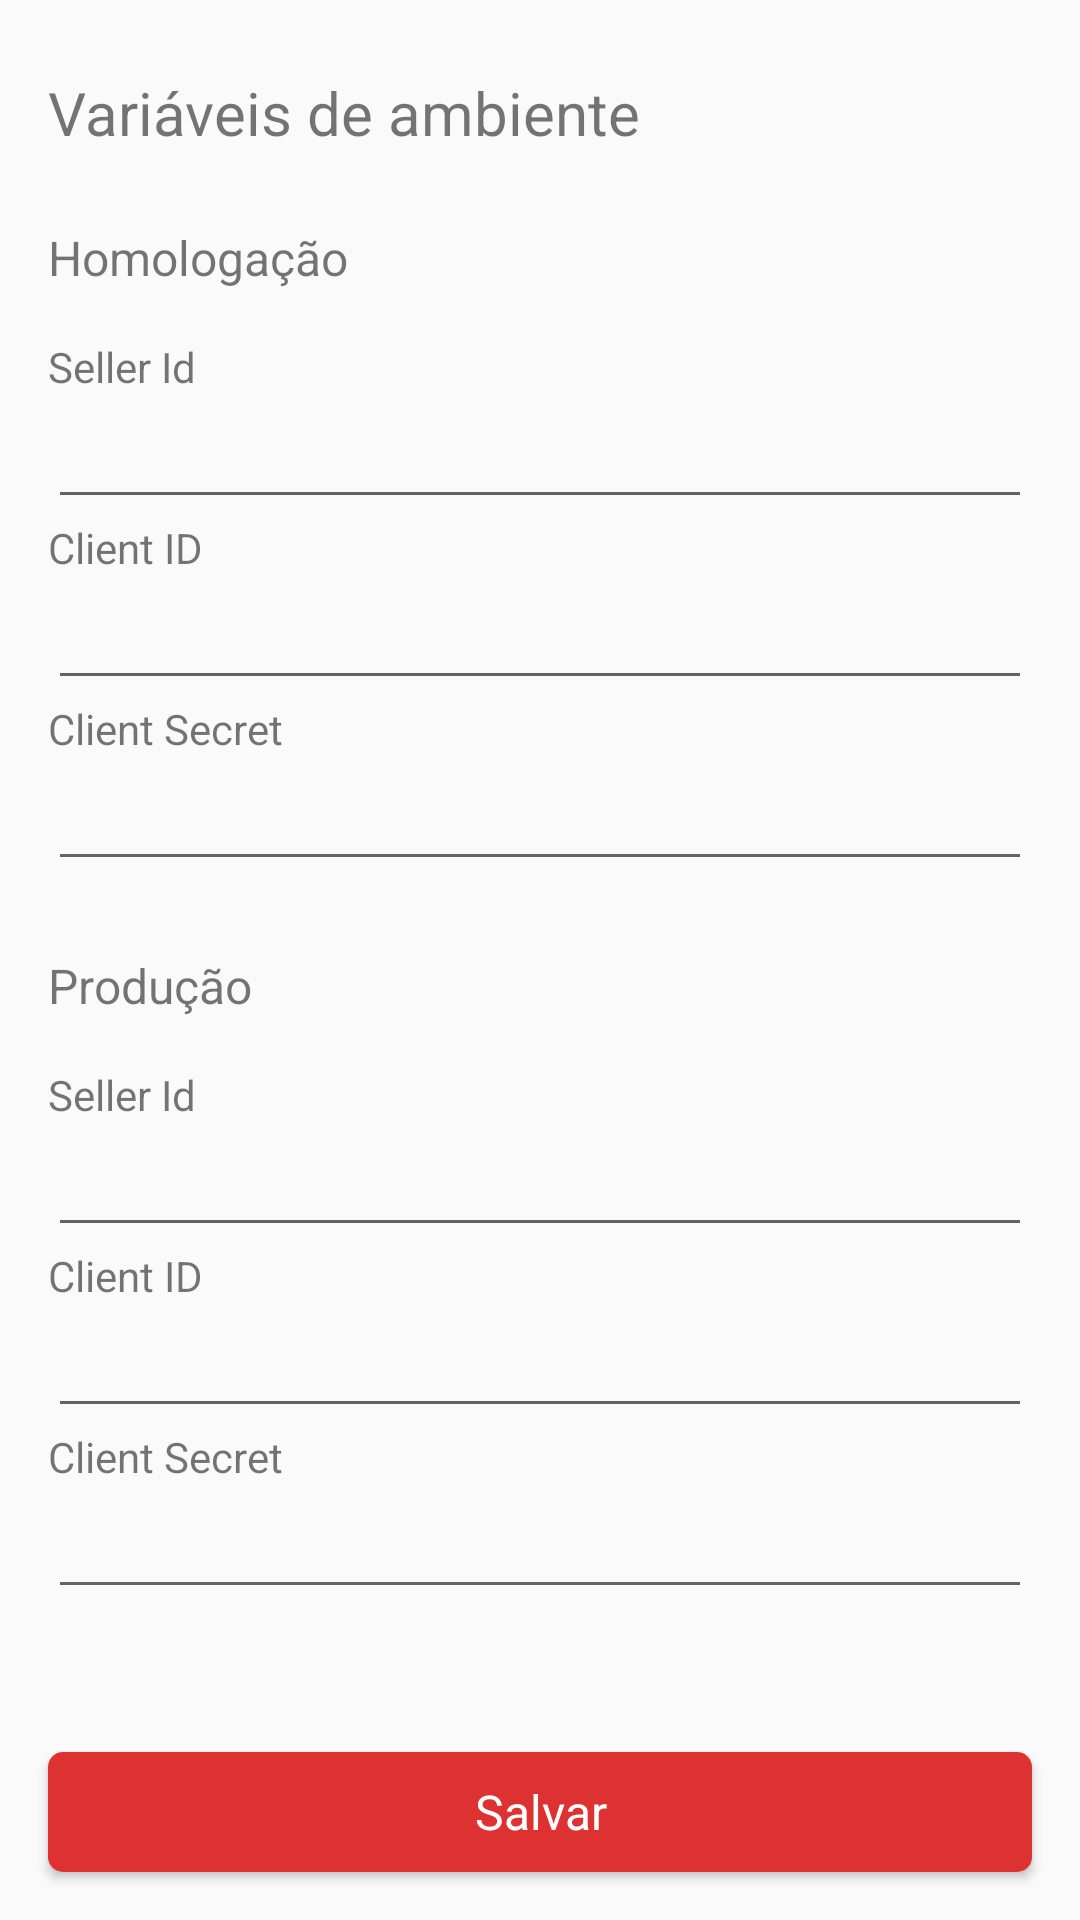

The Android layout XML behind this screen, and the referenced resources:
<!-- AndroidManifest.xml: application theme AppTheme -->
<!-- res/layout/fragment_options.xml -->
<?xml version="1.0" encoding="utf-8"?>
<androidx.constraintlayout.widget.ConstraintLayout xmlns:android="http://schemas.android.com/apk/res/android"
    xmlns:app="http://schemas.android.com/apk/res-auto"
    xmlns:tools="http://schemas.android.com/tools"
    android:layout_width="match_parent"
    android:layout_height="match_parent"
    tools:context=".ui.OptionsFragment">

    <ScrollView
        android:layout_width="0dp"
        android:layout_height="0dp"
        app:layout_constraintBottom_toTopOf="@+id/btSaveOptions"
        app:layout_constraintEnd_toEndOf="parent"
        app:layout_constraintStart_toStartOf="parent"
        app:layout_constraintTop_toTopOf="parent">

        <androidx.constraintlayout.widget.ConstraintLayout
            android:id="@+id/frameLayout5"
            android:layout_width="match_parent"
            android:layout_height="0dp">

            <TextView
                android:id="@+id/tvEnvTitle"
                android:layout_width="wrap_content"
                android:layout_height="wrap_content"
                android:layout_marginStart="16dp"
                android:layout_marginTop="24dp"
                android:text="Variáveis de ambiente"
                android:textSize="20sp"
                app:layout_constraintStart_toStartOf="parent"
                app:layout_constraintTop_toTopOf="parent" />

            <LinearLayout
                android:id="@+id/llEnvHomolog"
                android:layout_width="0dp"
                android:layout_height="wrap_content"
                android:layout_marginStart="16dp"
                android:layout_marginTop="24dp"
                android:layout_marginEnd="16dp"
                android:orientation="vertical"
                app:layout_constraintEnd_toEndOf="parent"
                app:layout_constraintStart_toStartOf="parent"
                app:layout_constraintTop_toBottomOf="@+id/tvEnvTitle">

                <TextView
                    android:id="@+id/tvEnvTitleHomolog"
                    android:layout_width="match_parent"
                    android:layout_height="wrap_content"
                    android:layout_marginBottom="16dp"
                    android:text="Homologação"
                    android:textSize="16sp" />

                <TextView
                    android:id="@+id/tvSellerIdHomolog"
                    android:layout_width="match_parent"
                    android:layout_height="wrap_content"
                    android:text="Seller Id" />

                <EditText
                    android:id="@+id/edtSellerIdHomolog"
                    android:layout_width="match_parent"
                    android:layout_height="wrap_content"
                    android:ems="10"
                    android:inputType="textPersonName" />

                <TextView
                    android:id="@+id/tvClientIdHomolog"
                    android:layout_width="match_parent"
                    android:layout_height="wrap_content"
                    android:text="Client ID" />

                <EditText
                    android:id="@+id/edtClientIdHomolog"
                    android:layout_width="match_parent"
                    android:layout_height="wrap_content"
                    android:ems="10"
                    android:inputType="textPersonName" />

                <TextView
                    android:id="@+id/tvClientSecretHomolog"
                    android:layout_width="match_parent"
                    android:layout_height="wrap_content"
                    android:text="Client Secret" />

                <EditText
                    android:id="@+id/edtClientSecretHomolog"
                    android:layout_width="match_parent"
                    android:layout_height="wrap_content"
                    android:ems="10"
                    android:inputType="textPersonName" />

            </LinearLayout>

            <LinearLayout
                android:layout_width="0dp"
                android:layout_height="wrap_content"
                android:layout_marginStart="16dp"
                android:layout_marginTop="24dp"
                android:layout_marginEnd="16dp"
                android:layout_marginBottom="32dp"
                android:orientation="vertical"
                app:layout_constraintBottom_toBottomOf="parent"
                app:layout_constraintEnd_toEndOf="parent"
                app:layout_constraintStart_toStartOf="parent"
                app:layout_constraintTop_toBottomOf="@+id/llEnvHomolog">

                <TextView
                    android:id="@+id/tvEnvProdTitle"
                    android:layout_width="match_parent"
                    android:layout_height="wrap_content"
                    android:layout_marginBottom="16dp"
                    android:text="Produção"
                    android:textSize="16sp" />

                <TextView
                    android:id="@+id/tvSellerIdProd"
                    android:layout_width="match_parent"
                    android:layout_height="wrap_content"
                    android:text="Seller Id" />

                <EditText
                    android:id="@+id/edtSellerIdProd"
                    android:layout_width="match_parent"
                    android:layout_height="wrap_content"
                    android:ems="10"
                    android:inputType="textPersonName" />

                <TextView
                    android:id="@+id/tvClientIdProd"
                    android:layout_width="match_parent"
                    android:layout_height="wrap_content"
                    android:text="Client ID" />

                <EditText
                    android:id="@+id/edtClientIdProd"
                    android:layout_width="match_parent"
                    android:layout_height="wrap_content"
                    android:ems="10"
                    android:inputType="textPersonName" />

                <TextView
                    android:id="@+id/tvClientSecretProd"
                    android:layout_width="match_parent"
                    android:layout_height="wrap_content"
                    android:text="Client Secret" />

                <EditText
                    android:id="@+id/edtClientSecretProd"
                    android:layout_width="match_parent"
                    android:layout_height="wrap_content"
                    android:ems="10"
                    android:inputType="textPersonName" />

            </LinearLayout>


        </androidx.constraintlayout.widget.ConstraintLayout>
    </ScrollView>

    <android.widget.Button
        android:id="@+id/btSaveOptions"
        style="@style/Theme.Getnet.ActionButton"
        android:layout_width="0dp"
        android:layout_height="40dp"
        android:layout_marginStart="16dp"
        android:layout_marginEnd="16dp"
        android:layout_marginBottom="16dp"
        android:layout_weight="1"
        android:background="@drawable/primary_action_button_background"
        android:foreground="?android:attr/selectableItemBackground"
        android:text="Salvar"
        android:textColor="@color/getnetWhite"
        android:textSize="16sp"
        app:layout_constraintBottom_toBottomOf="parent"
        app:layout_constraintEnd_toEndOf="parent"
        app:layout_constraintStart_toStartOf="parent" />
</androidx.constraintlayout.widget.ConstraintLayout>
<!-- resources referenced by this layout -->
<resources>
  <color name="getnetWhite">#ffffff</color>
  <!-- drawable primary_action_button_background (drawable) -->
  <?xml version="1.0" encoding="utf-8"?>
  <shape xmlns:android="http://schemas.android.com/apk/res/android"
      android:shape="rectangle">
  
      <solid android:color="@color/getnetColorPrimary" />
  
      <padding
          android:bottom="5dp"
          android:left="5dp"
          android:right="5dp"
          android:top="5dp" />
  
      <corners android:radius="5dp" />
  </shape>
  <style name="Theme.Getnet.ActionButton">
          <item name="android:textAllCaps">false</item>
      </style>
  <style name="AppTheme" parent="Theme.AppCompat.Light.DarkActionBar">
          
          <item name="colorPrimary">@color/getnetColorPrimary</item>
          <item name="colorPrimaryDark">@color/getnetColorPrimaryDark</item>
          <item name="colorAccent">@color/getnetColorAccent</item>
      </style>
  <color name="getnetColorPrimary">#DE3131</color>
  <color name="getnetColorPrimaryDark">#B92828</color>
  <color name="getnetColorAccent">#B493B4</color>
</resources>
